The GitHub repository BG-traveling/RPS-Project-V2 contains a labelled image folder "data_synthetic" with 3 categories: paper, rock, scissors. Examples follow, each with its label.

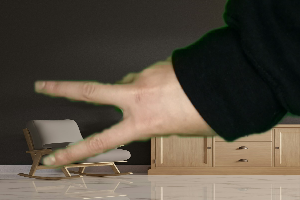
Label: scissors

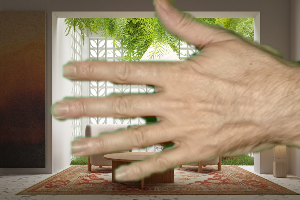
Label: paper

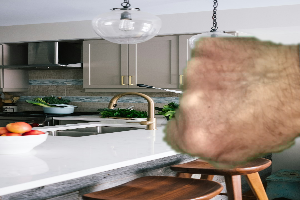
Label: rock

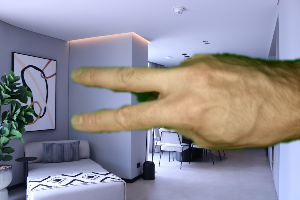
Label: scissors

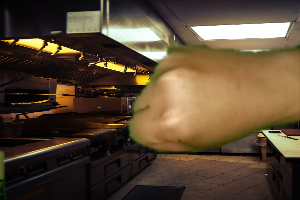
Label: rock

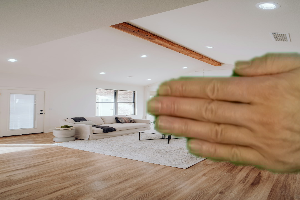
Label: paper
